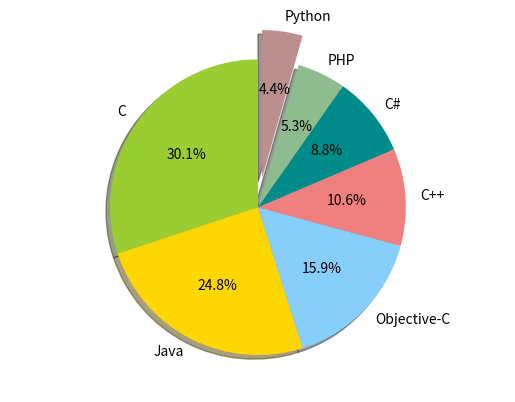

Recreate this plot in Python.
"""
Program Arcade Games With Python and Pygame
Fourth Edition
Copyright 2016
Author: Dr. Paul Vincent Craven

coded (2026) along by: Jose 'Joe' Ruiz

Chapter 15: Libraries and Modules

Create a pie chart

matplotlib_example_11.py
"""

# Import modules
import matplotlib.pyplot as plt

# -------------------------------------------------------------
# Labels for the pie chart
# -------------------------------------------------------------
labels = ['C', 'Java', 'Objective-C', 'C++', 'C#', 'PHP', 'Python']

# -------------------------------------------------------------
# Sizes for each slice (percent values)
# -------------------------------------------------------------
sizes = [17, 14, 9, 6, 5, 3, 2.5]

# -------------------------------------------------------------
# Colors for each slice
# -------------------------------------------------------------
colors = [
    'yellowgreen', 'gold', 'lightskyblue',
    'lightcoral', 'darkcyan', 'darkseagreen', 'rosybrown'
]

# -------------------------------------------------------------
# Explode settings (pull a slice outward)
# -------------------------------------------------------------
explode = (0, 0.0, 0, 0, 0, 0, 0.2)

# -------------------------------------------------------------
# Draw pie chart
# -------------------------------------------------------------
# axis('equal') ensures the pie is drawn as a circle.
plt.axis('equal')

plt.pie(
    sizes,
    explode=explode,
    labels=labels,
    colors=colors,
    autopct='%1.1f%%',   # Show percentages
    shadow=True,         # Add drop shadow
    startangle=90        # Rotate chart for nicer orientation
)

# -------------------------------------------------------------
# Display the plot window
# -------------------------------------------------------------
plt.show()
